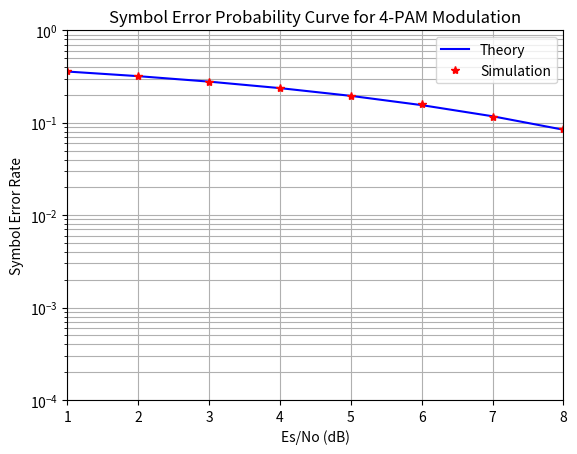

Reproduce this figure in Python.
import numpy as np
import matplotlib.pyplot as plt
from scipy.special import erfc

N = 10**5  # Number of symbols
alpha4pam = np.array([-3, -1, 1, 3])  # 4-PAM symbol set
Es_N0_dB = np.arange(0, 9)  # SNR values in dB

ipHat = np.zeros(N)  # To store demodulated symbols
nErr = np.zeros(len(Es_N0_dB))  # Error count array

for ii in range(len(Es_N0_dB)):
    # Random symbol generation
    ip = np.random.choice(alpha4pam, size=N)

    # Energy normalization
    s = (1 / np.sqrt(5)) * ip

    # Additive white Gaussian noise
    noise = (1 / np.sqrt(2)) * (np.random.randn(N) + 1j * np.random.randn(N))

    # Received signal
    r = s + 10**(-Es_N0_dB[ii] / 20) * noise

    # Demodulation (decision boundaries)
    r = np.real(r)  # Take only the real part

    ipHat[r < -2 / np.sqrt(5)] = -3
    ipHat[(r < 0) & (r >= -2 / np.sqrt(5))] = -1
    ipHat[(r >= 0) & (r < 2 / np.sqrt(5))] = 1
    ipHat[r >= 2 / np.sqrt(5)] = 3

    # Counting errors
    nErr[ii] = np.sum(ip != ipHat)

# Simulated BER
simBer = nErr / N

# Theoretical BER
theoryBer = 0.75 * erfc(np.sqrt(0.2 * 10**(Es_N0_dB / 10)))

plt.figure()
plt.semilogy(Es_N0_dB, theoryBer, 'b-', label='Theory')
plt.semilogy(Es_N0_dB, simBer, 'r*', label='Simulation')
plt.axis([1, 8, 1e-4, 1])
plt.grid(True, which='both')
plt.legend()
plt.xlabel('Es/No (dB)')
plt.ylabel('Symbol Error Rate')
plt.title('Symbol Error Probability Curve for 4-PAM Modulation')
plt.show()
